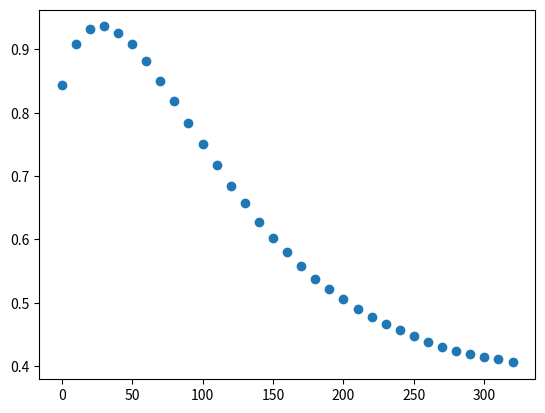

Here is the Python script that generated this plot:
import numpy as np
import matplotlib.pyplot as plt

# --- Dimensiones y datos ---
n = 5
m = 33

# Generar valores de t: 0, 10, ..., 320
t = np.array([10*(i-1) for i in range(1, m+1)])

# Valores de y
y = np.array([
    0.844, 0.908, 0.932, 0.936, 0.925, 0.908, 0.881, 0.850, 0.818,
    0.784, 0.751, 0.718, 0.685, 0.658, 0.628, 0.603, 0.580, 0.558,
    0.538, 0.522, 0.506, 0.490, 0.478, 0.467, 0.457, 0.448, 0.438,
    0.431, 0.424, 0.420, 0.414, 0.411, 0.406
])

# --- Guardar datos ---
with open("data_osborne1.txt", "w") as f:
    for i in range(m):
        f.write(f'{t[i]} {y[i]}\n')


plt.plot(t,y,"o")
plt.show()
